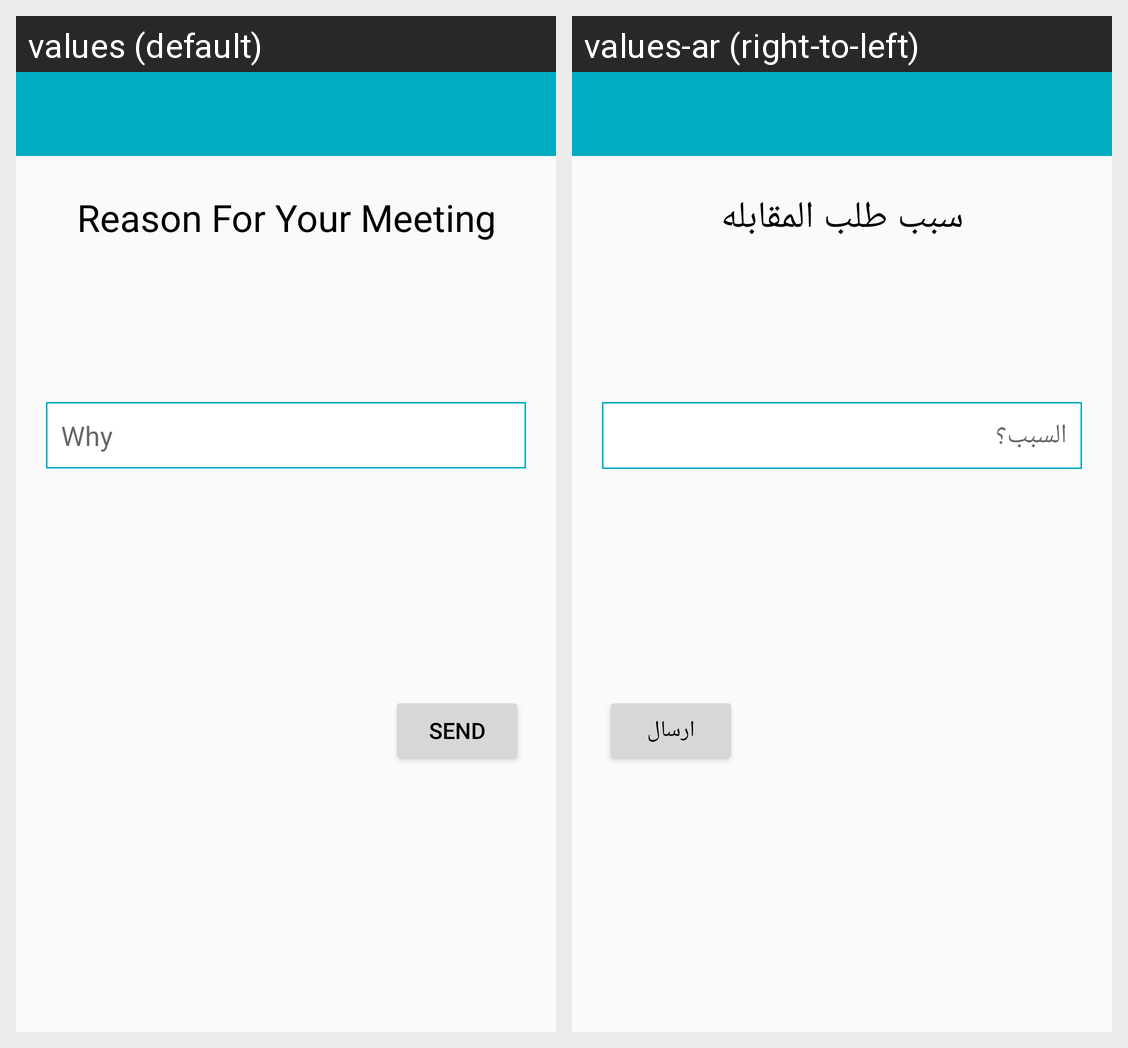

The same Android screen rendered under two of its app's locales, left to right. List the strings drawn on it with the default value and each locale's translation.
Android screen res/layout/activity_reason.xml rendered under 2 locales, left to right: values (default), values-ar (right-to-left). Device: Nexus 5 (rendered at 1080×1920; each locale shown at half size, 540×960, under a caption strip naming it); theme AppTheme.
Strings drawn on this screen, with the default value and each locale's value (text and hints the layout hard-codes, and strings that could not be matched under every locale, appear in the picture but are not listed):

Reason
  values: Reason For Your Meeting
  values-ar: سبب طلب المقابله

why
  values: Why
  values-ar: السبب؟

Send
  values: Send
  values-ar: ارسال
